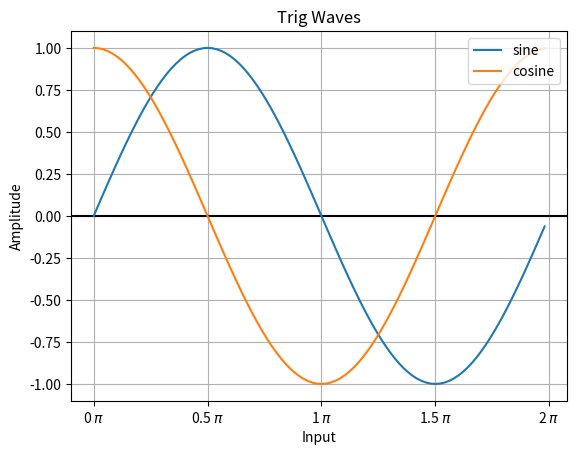

Here is the Python script that generated this plot:
import matplotlib.pyplot as plt #the general plotting framework
import matplotlib.ticker as ticks #used to put the pi symbol on the x-axis
import numpy as np #contains sine and cosine functions

#generate a plot of sine and cosine waves
def printWaves(start = 0, #start of the wave
               end = np.pi * 2, #end of the wave
               pointsPerFullWavelength = 100): #points to plot per full wavelength (higher = smoother)
    #generate datapoints to plot
    resolution = (np.pi * 2) / pointsPerFullWavelength
    inputs = np.arange(start, end, resolution)
    sinOutputs = np.sin(inputs)
    cosOutputs = np.cos(inputs)

    #generate plot
    plt.xlabel("Input")
    plt.ylabel("Amplitude")
    plt.title("Trig Waves")
    plt.grid(True, which = 'both')
    plt.axhline(y=0, color='k')
    ax = plt.gca()
    ax.plot(inputs / np.pi, sinOutputs, label = "sine")
    ax.plot(inputs / np.pi, cosOutputs, label = "cosine")
    ax.xaxis.set_major_formatter(ticks.FormatStrFormatter('%g $\pi$'))
    ax.xaxis.set_major_locator(ticks.MultipleLocator(base=0.5))
    ax.legend(loc = "upper right")
    plt.show()

#functions to run when file is called
def main():
    printWaves()

#runs the main function when file is called
if __name__ == "__main__":
    main()
